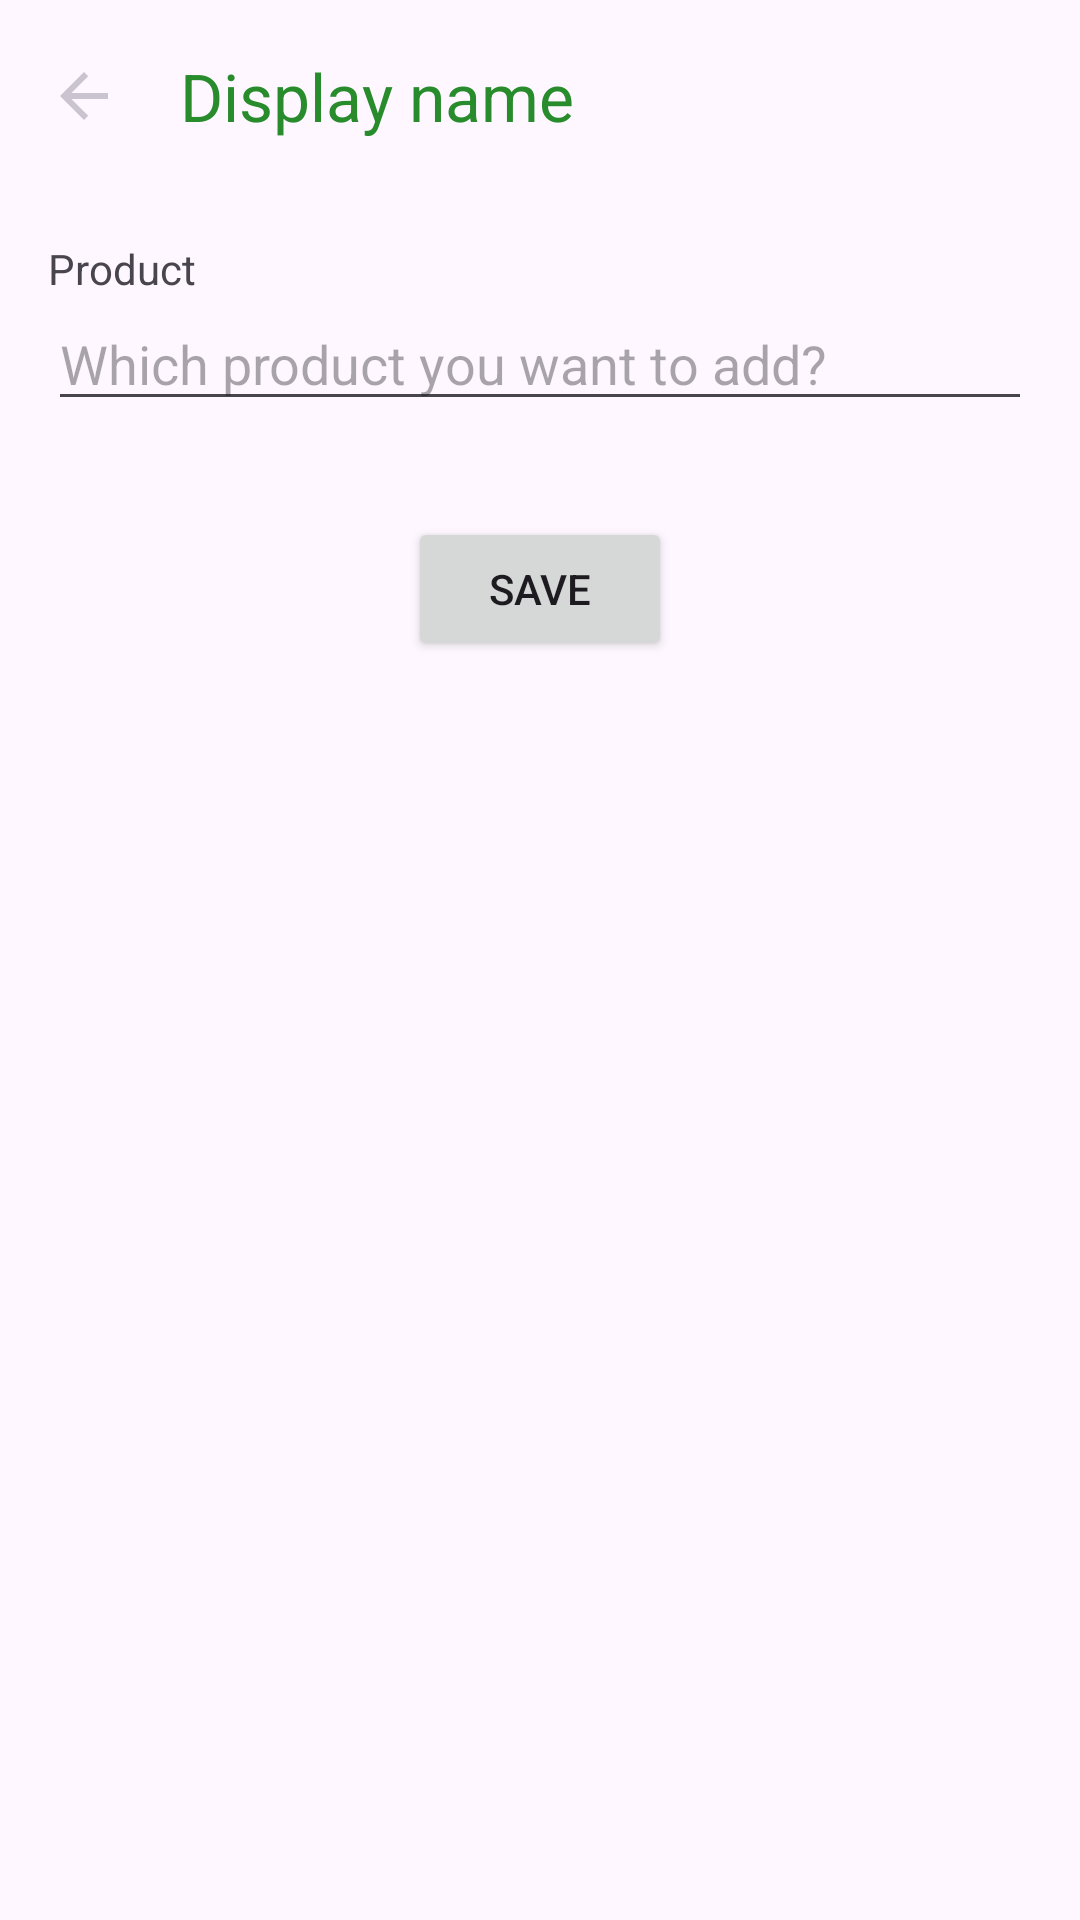

Write the Android layout XML for this screen, with the resource values it uses.
<!-- AndroidManifest.xml: application theme Theme.Oshop -->
<!-- res/layout/activity_product.xml -->
<?xml version="1.0" encoding="utf-8"?>
<androidx.coordinatorlayout.widget.CoordinatorLayout
    xmlns:android="http://schemas.android.com/apk/res/android"
    xmlns:app="http://schemas.android.com/apk/res-auto"
    xmlns:tools="http://schemas.android.com/tools"
    android:layout_width="match_parent"
    android:layout_height="match_parent"
    tools:context=".activities.ProductActivity">

    <com.google.android.material.appbar.MaterialToolbar
        android:id="@+id/toolbar"
        android:layout_width="match_parent"
        android:layout_height="?attr/actionBarSize"
        app:title="@string/layout_name"
        app:titleTextColor="@color/white"
        app:navigationIcon="?attr/homeAsUpIndicator"/>

    <LinearLayout

        android:id="@+id/main"
        android:layout_width="match_parent"
        android:layout_height="match_parent"
        android:orientation="vertical"
        android:layout_marginTop="?attr/actionBarSize"
        android:padding="16dp">

        <TextView
            android:layout_width="match_parent"
            android:layout_height="wrap_content"
            android:text="@string/product"/>

        <EditText
            android:id="@+id/titleEditText"
            android:layout_width="match_parent"
            android:layout_height="wrap_content"
            android:hint="@string/product_to_add"/>

        <Button
            android:id="@+id/saveButton"
            android:layout_width="wrap_content"
            android:layout_height="wrap_content"
            android:text="@string/save"
            android:layout_gravity="center_horizontal"
            android:layout_marginTop="32dp"/>

        </LinearLayout>

</androidx.coordinatorlayout.widget.CoordinatorLayout>
<!-- resources referenced by this layout -->
<resources>
  <color name="white">#288C2C</color>
  <string name="layout_name">Display name</string>
  <string name="product">Product</string>
  <string name="product_to_add">Which product you want to add?</string>
  <string name="save">Save</string>
  <style name="Theme.Oshop" parent="Base.Theme.Oshop" />
  <style name="Base.Theme.Oshop" parent="Theme.Material3.DayNight">
          
          
      </style>
</resources>
